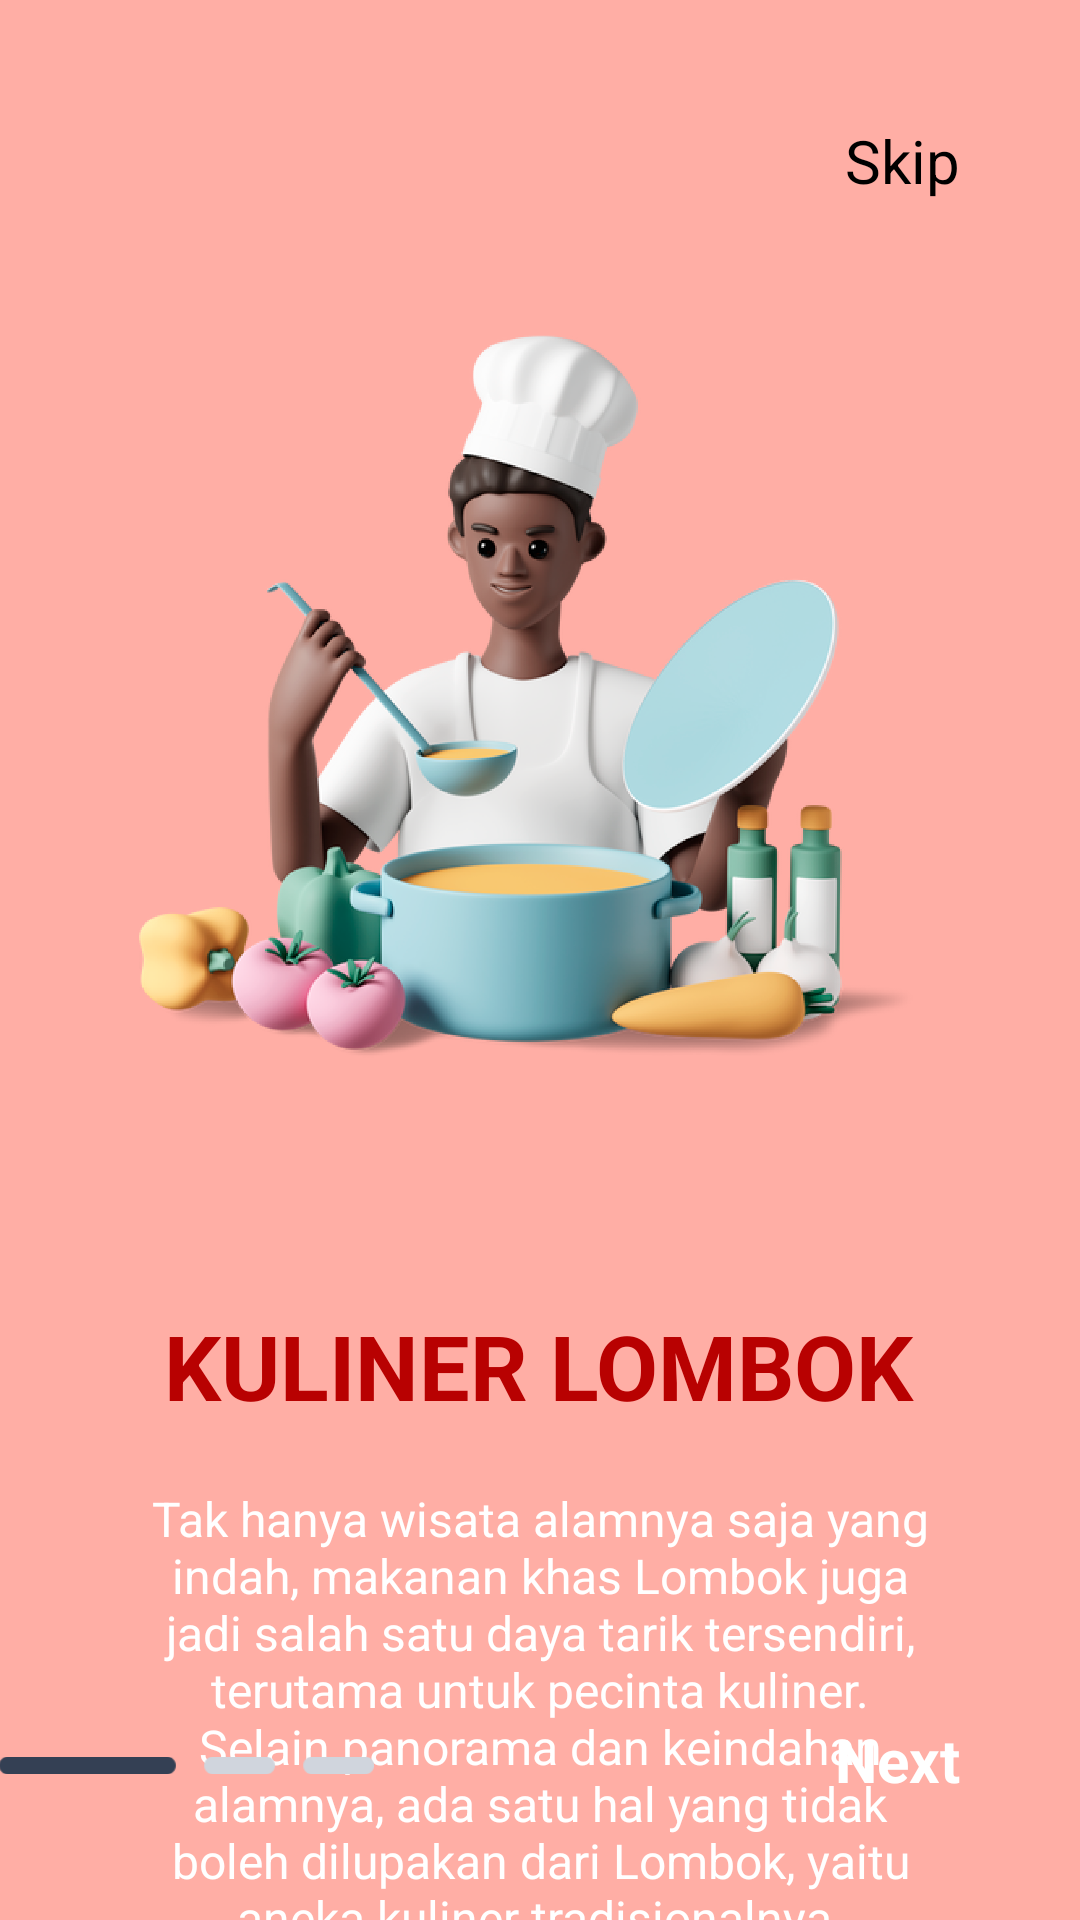

Reconstruct the res/layout file that produces this screen, plus the resources it refers to.
<!-- AndroidManifest.xml: application theme Theme.Meriap -->
<!-- res/layout/fragment_first_screen.xml -->
<?xml version="1.0" encoding="utf-8"?>
<androidx.constraintlayout.widget.ConstraintLayout xmlns:android="http://schemas.android.com/apk/res/android"
    xmlns:app="http://schemas.android.com/apk/res-auto"
    xmlns:tools="http://schemas.android.com/tools"
    android:layout_width="match_parent"
    android:layout_height="match_parent"
    android:background="@color/layout_background"
    tools:context=".onboarding.screens.FirstScreen">


    <ImageView
        android:id="@+id/imageView2"
        android:layout_width="300dp"
        android:layout_height="300dp"
        android:layout_marginTop="85dp"
        android:src="@drawable/boy_cook_mdpi"
        app:layout_constraintEnd_toEndOf="parent"
        app:layout_constraintHorizontal_bias="0.495"
        app:layout_constraintStart_toStartOf="parent"
        app:layout_constraintTop_toTopOf="parent" />

    <TextView
        android:id="@+id/title"
        android:layout_width="wrap_content"
        android:layout_height="wrap_content"
        android:layout_marginTop="50dp"
        android:text="KULINER LOMBOK"
        android:textColor="@color/onboarding_title"
        android:textSize="30sp"
        android:textStyle="bold"
        app:layout_constraintEnd_toEndOf="parent"
        app:layout_constraintHorizontal_bias="0.496"
        app:layout_constraintStart_toStartOf="parent"
        app:layout_constraintTop_toBottomOf="@+id/imageView2" />

    <TextView
        android:id="@+id/description"
        android:layout_width="0dp"
        android:layout_height="wrap_content"
        android:layout_marginStart="50dp"
        android:layout_marginTop="20dp"
        android:layout_marginEnd="50dp"
        android:gravity="center"
        android:text="Tak hanya wisata alamnya saja yang indah, makanan khas Lombok juga jadi salah satu daya tarik tersendiri, terutama untuk pecinta kuliner. Selain panorama dan keindahan alamnya, ada satu hal yang tidak boleh dilupakan dari Lombok, yaitu aneka kuliner tradisionalnya."
        android:textColor="@color/white"
        android:textSize="16sp"
        app:layout_constraintEnd_toEndOf="parent"
        app:layout_constraintStart_toStartOf="parent"
        app:layout_constraintTop_toBottomOf="@+id/title" />

    <TextView
        android:id="@+id/next"
        android:layout_width="wrap_content"
        android:layout_height="wrap_content"
        android:layout_marginEnd="40dp"
        android:layout_marginBottom="40dp"
        android:text="Next"
        android:textColor="@color/white"
        android:textSize="20sp"
        android:textStyle="bold"
        app:layout_constraintBottom_toBottomOf="parent"
        app:layout_constraintEnd_toEndOf="parent" />

    <ImageView
        android:id="@+id/imageView5"
        android:layout_width="125dp"
        android:layout_height="23dp"
        android:layout_marginEnd="154dp"
        android:layout_marginBottom="40dp"
        android:src="@drawable/slides1"
        app:layout_constraintBottom_toBottomOf="parent"
        app:layout_constraintEnd_toStartOf="@+id/next" />

    <TextView
        android:id="@+id/skip"
        android:layout_width="wrap_content"
        android:layout_height="wrap_content"
        android:layout_marginTop="40dp"
        android:layout_marginEnd="40dp"
        android:text="Skip"
        android:textColor="@color/black"
        android:textSize="20sp"
        android:textStyle="normal"
        app:layout_constraintEnd_toEndOf="parent"
        app:layout_constraintTop_toTopOf="parent" />

</androidx.constraintlayout.widget.ConstraintLayout>
<!-- resources referenced by this layout -->
<resources>
  <color name="black">#FF000000</color>
  <color name="layout_background">#FFAEA5</color>
  <color name="onboarding_title">#B80101</color>
  <color name="white">#FFFFFFFF</color>
  <!-- drawable boy_cook_mdpi: png bitmap (drawable, 580183 bytes) -->
  <!-- drawable slides1: png bitmap (drawable, 616 bytes) -->
  <style name="Theme.Meriap" parent="Theme.AppCompat.DayNight.NoActionBar">
          
          <item name="colorPrimary">#FFAEA5</item>
          <item name="colorPrimaryVariant">@color/white</item>
          <item name="colorOnPrimary">@color/white</item>
          
          <item name="colorSecondary">@color/teal_200</item>
          <item name="colorSecondaryVariant">@color/teal_700</item>
          <item name="colorOnSecondary">@color/black</item>
          
      </style>
  <color name="teal_200">#FF03DAC5</color>
  <color name="teal_700">#FF018786</color>
</resources>
